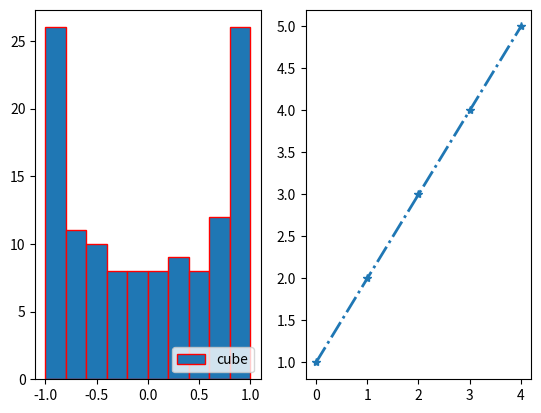

Recreate this plot in Python. (Note: this script raises an exception after producing the figure.)
import matplotlib.pyplot as p
import scipy as s
import numpy as np
t=np.arange(0,4*np.pi,0.1)
y1=np.cos(t)
fig,a=p.subplots(1,2)
a[0].hist(y1,bins=10,ec="red")
a[1].plot([1,2,3,4,5],ls="-.",marker="*",lw=2)
a[0].legend(["cube", "Square"], loc ="lower right")
p.show()
fig1.savefig("output figure-1.jpg")